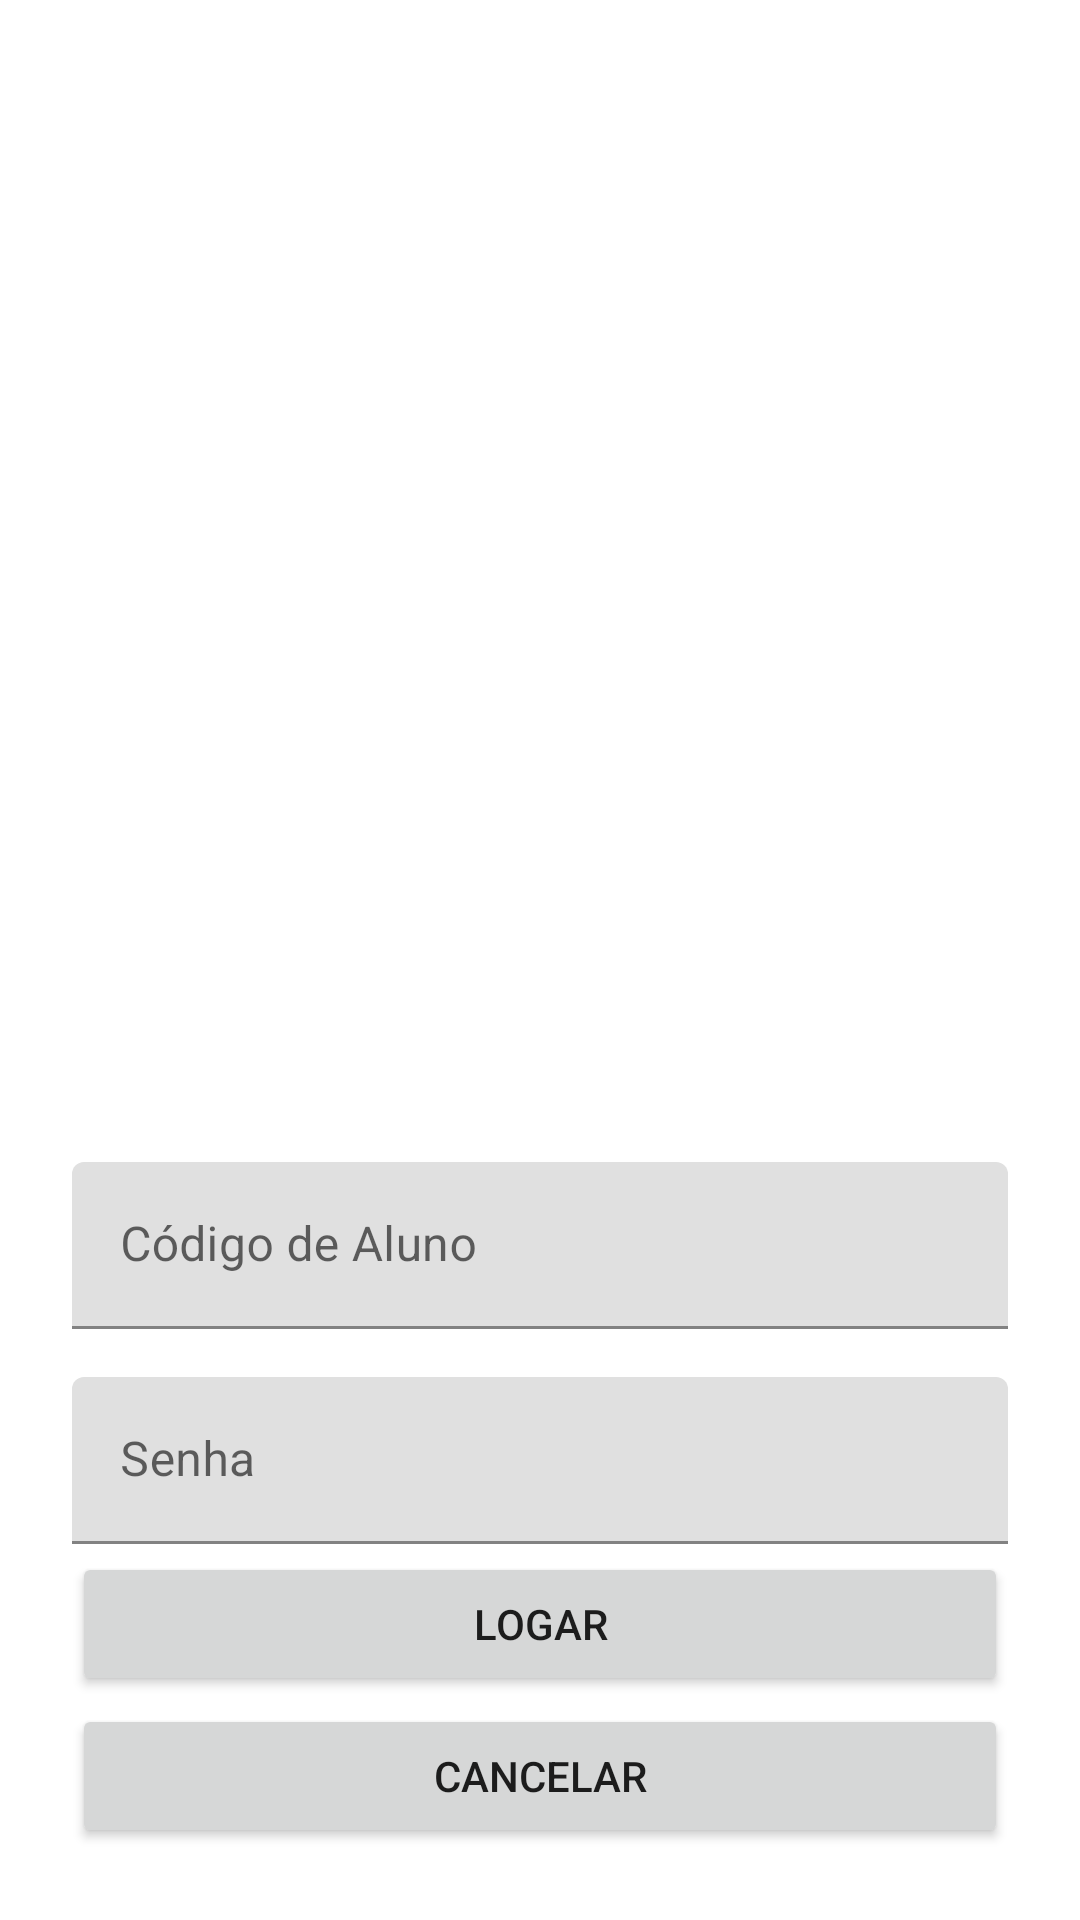

Android layout source for this screen:
<!-- AndroidManifest.xml: application theme Theme.ClinicaVeterinaria -->
<!-- res/layout/activity_login.xml -->
<?xml version="1.0" encoding="utf-8"?>
<androidx.constraintlayout.widget.ConstraintLayout xmlns:android="http://schemas.android.com/apk/res/android"
    xmlns:app="http://schemas.android.com/apk/res-auto"
    xmlns:tools="http://schemas.android.com/tools"
    android:layout_width="match_parent"
    android:layout_height="match_parent"
    tools:context=".LoginActivity">

    <View
        android:layout_width="match_parent"
        android:layout_height="match_parent"
        android:background="@color/white"
        app:layout_constraintBottom_toBottomOf="parent"
        app:layout_constraintEnd_toEndOf="parent"
        app:layout_constraintStart_toStartOf="parent" />

    <ImageView
        android:id="@+id/imageView3"
        android:layout_width="wrap_content"
        android:layout_height="wrap_content"
        app:layout_constraintEnd_toEndOf="parent"
        app:layout_constraintStart_toStartOf="parent"
        app:layout_constraintTop_toTopOf="parent"
        app:srcCompat="@drawable/aplicativoe" />

    <androidx.constraintlayout.widget.Guideline
        android:id="@+id/guideline"
        android:layout_width="wrap_content"
        android:layout_height="wrap_content"
        android:orientation="horizontal"
        app:layout_constraintGuide_percent=".58" />

    <Button
        android:id="@+id/logu_btn_logar"
        android:layout_width="0dp"
        android:layout_height="wrap_content"
        android:layout_marginStart="24dp"
        android:layout_marginTop="16dp"
        android:layout_marginEnd="24dp"
        android:layout_marginBottom="16dp"
        android:text="Logar"
        app:layout_constraintBottom_toTopOf="@+id/logu_btn_cancelar"
        app:layout_constraintEnd_toEndOf="parent"
        app:layout_constraintHorizontal_bias="0.5"
        app:layout_constraintStart_toStartOf="parent"
        app:layout_constraintTop_toBottomOf="@+id/textInputLayout2" />

    <Button
        android:id="@+id/logu_btn_cancelar"
        android:layout_width="0dp"
        android:layout_height="wrap_content"
        android:layout_marginStart="24dp"
        android:layout_marginEnd="24dp"
        android:layout_marginBottom="24dp"
        android:inputType="textEmailAddress"
        android:text="CANCELAR"
        app:layout_constraintBottom_toBottomOf="parent"
        app:layout_constraintEnd_toEndOf="parent"
        app:layout_constraintHorizontal_bias="0.498"
        app:layout_constraintStart_toStartOf="parent" />

    <com.google.android.material.textfield.TextInputLayout
        android:id="@+id/textInputLayout"
        android:layout_width="0dp"
        android:layout_height="wrap_content"
        android:layout_marginStart="24dp"
        android:layout_marginTop="16dp"
        android:layout_marginEnd="24dp"
        app:layout_constraintEnd_toEndOf="parent"
        app:layout_constraintHorizontal_bias="0.5"
        app:layout_constraintStart_toStartOf="parent"
        app:layout_constraintTop_toTopOf="@+id/guideline"
        android:inputType="textPassword">

        <com.google.android.material.textfield.TextInputEditText
            android:id="@+id/logu_itxt_cdgAluno"
            android:layout_width="match_parent"
            android:layout_height="wrap_content"
            android:hint="Código de Aluno" />
    </com.google.android.material.textfield.TextInputLayout>

    <com.google.android.material.textfield.TextInputLayout
        android:id="@+id/textInputLayout2"
        android:layout_width="0dp"
        android:layout_height="wrap_content"
        android:layout_marginStart="24dp"
        android:layout_marginTop="16dp"
        android:layout_marginEnd="24dp"
        app:layout_constraintEnd_toEndOf="parent"
        app:layout_constraintHorizontal_bias="0.5"
        app:layout_constraintStart_toStartOf="parent"
        app:layout_constraintTop_toBottomOf="@+id/textInputLayout">

        <com.google.android.material.textfield.TextInputEditText
            android:id="@+id/logu_itxt_senha"
            android:layout_width="match_parent"
            android:layout_height="wrap_content"
            android:hint="Senha"
            android:inputType="text|textPassword" />
    </com.google.android.material.textfield.TextInputLayout>
</androidx.constraintlayout.widget.ConstraintLayout>
<!-- resources referenced by this layout -->
<resources>
  <color name="white">#FFFFFFFF</color>
  <style name="Theme.ClinicaVeterinaria" parent="Theme.MaterialComponents.DayNight.DarkActionBar">
          
          <item name="colorPrimary">@color/light_red</item>
          <item name="colorPrimaryVariant">@color/red</item>
          <item name="colorOnPrimary">@color/white</item>
          
          <item name="colorSecondary">@color/teal_200</item>
          <item name="colorSecondaryVariant">@color/teal_700</item>
          <item name="colorOnSecondary">@color/black</item>
          
          <item name="android:statusBarColor" tools:targetApi="l">?attr/colorPrimaryVariant</item>
          
      </style>
  <color name="light_red">#FF1758</color>
  <color name="red">#C61818</color>
  <color name="teal_200">#FF03DAC5</color>
  <color name="teal_700">#FF018786</color>
  <color name="black">#FF000000</color>
</resources>
